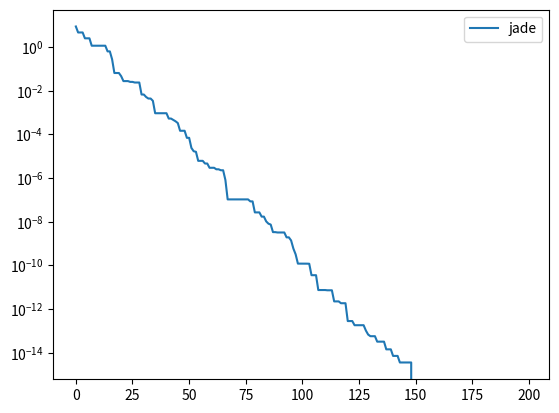

Write Python code to recreate this figure.
import datetime
import math
import numpy as np
import random
from scipy.stats import cauchy
import matplotlib.pyplot as plt
import pandas as pd


# [-100, 100] * 30
def fun_1(x):
    return math.fsum(x ** 2)
    pass


# [-10, 10] * 30
def fun_2(x):
    return math.fsum(np.fabs(x)) + math.prod(np.fabs(x))


# [(-100,100)] * 30    4min13s
def fun_3(x):
    p = 0
    for i in range(len(x)):
        p1 = 0
        for j in range(i + 1):
            p1 += x[j]
            pass
        p += (p1 ** 2)
        pass
    return p
    pass


# [-100, 100] * 30   1min29s   10^-7
def fun_4(x):
    return max(np.fabs(x))
    pass


# [-30, 30] * 30     1min36s 0.66
def fun_5(x):
    p1 = 0
    for i in range(len(x) - 1):
        p1 += (100 * (x[i + 1] - x[i] ** 2) ** 2 + (1 - x[i]) ** 2)
        pass
    return p1
    pass


# [-100, 100] * 30   16s   0.0 -30+
def fun_6(x):
    return np.sum((x + 0.5) ** 2)
    pass


# [-1.28, 1.28] * 30
def fun_7(x):
    p1 = np.arange(len(x)) + 1.0
    return sum(p1 * x ** 4) + np.random.rand()
    pass


# [-500, 500] * 30    18s  10^-3
def fun_8(x):
    p1 = sum(x * np.sin(np.sqrt(np.fabs(x))))
    return 418.98288727243369 * len(x) - p1


# [-5.12, 5.12] * 30   18s 10^-6
def fun_9(x):
    return np.sum(x ** 2 - 10.0 * np.cos(2.0 * np.pi * x) + 10)
    pass


# [-32, 32] * 30      21s 10^-15
def fun_10(x):
    p1 = -0.2 * np.sqrt(np.sum(x ** 2) / len(x))
    p2 = np.sum(np.cos(2 * np.pi * x)) / len(x)
    return 20 - 20 * math.exp(p1) + math.exp(1) - math.exp(p2)
    pass


# [-600, 600] * 30   19s  0.0
def fun_11(x):
    p1 = np.sqrt(np.arange(len(x)) + 1.0)
    return np.sum(x ** 2) / 4000.0 - np.prod(np.cos(x / p1)) + 1.0
    pass


# [-50, 50] * 30    48s  10^-32
def fun_12(x):
    y = np.ones(len(x)) + (x + 1) / 4
    u_x = np.zeros(len(x))
    for i in range(len(x)):
        if x[i] > 10:
            u_x[i] = 100 * (x[i] - 10) ** 4
            pass
        elif x[i] < -10:
            u_x[i] = 100 * (-x[i] - 10) ** 4
            pass
        else:
            pass
        pass
    p1 = 10 * (np.sin(np.pi * y[0])) ** 2
    p2 = 0
    for i in range(len(x) - 1):
        p2 += (y[i] - 1) ** 2 * (1 + 10 * (np.sin(np.pi * y[i + 1])) ** 2)
        pass
    p3 = np.pi * (p1 + p2 + (y[len(x) - 1]) ** 2) / len(x)
    return p3 + sum(u_x)
    pass


# [-50, 50] * 30    46s  10^-32
def fun_13(x):
    u_x = np.zeros(len(x))
    for i in range(len(x)):
        if x[i] > 5:
            u_x[i] = 100 * (x[i] - 5) ** 4
            pass
        elif x[i] < -5:
            u_x[i] = 100 * (-x[i] - 5) ** 4
            pass
        else:
            pass
        pass
    p1 = (np.sin(3 * np.pi * x[0])) ** 2
    p2 = 0
    for i in range(len(x) - 1):
        p2 += (x[i] - 1) ** 2 * (1 + (np.sin(3 * np.pi * x[i + 1])) ** 2)
        pass
    p3 = (x[len(x) - 1] - 1) ** 2 * (1 + (np.sin(np.pi * 2 * x[len(x) - 1])) ** 2)
    return 0.1 * (p1 + p2 + p3) + sum(u_x)
    pass


# [(-5, 10), (0, 15)]
def fun_branin(x):
    a = 1
    b = 5.1 / (4 * np.pi ** 2)
    c = 5 / np.pi
    r = 6
    s = 10
    t = 1 / (8 * np.pi)
    return a * (x[1] - b * x[0] ** 2 + c * x[0] - r) ** 2 + s * (1 - t) * np.cos(x[0]) + s
    pass


def fun_goldstein_price(x):
    return (1 + ((x[0] + x[1] + 1) ** 2) * (19 - 14 * x[0] + 3 * x[0] ** 2 - 14 * x[1] + 6 * x[0] * x[1] + 3 * x[1] ** 2)) * (
            30 + ((2 * x[0] - 3 * x[1]) ** 2) * (18 - 32 * x[0] + 12 * x[0] ** 2 + 48 * x[1] - 36 * x[0] * x[1] + 27 * x[1] ** 2))


# [(0, 1)] * 3
def fun_hartman3(x):
    alpha = [1.0, 1.2, 3.0, 3.2]
    a = [
        [3, 10, 30],
        [0.1, 10, 35],
        [3, 10, 30],
        [0.1, 10, 35]
    ]
    p = [
        [3689, 1170, 2673],
        [4699, 4387, 7470],
        [1091, 8732, 5547],
        [381, 5743, 8828]
    ]
    outer = 0
    for i in range(4):
        inner = 0
        for j in range(3):
            inner += a[i][j] * (x[j] - 0.0001 * p[i][j]) ** 2
            pass
        outer += alpha[i] * np.exp(-inner)
        pass
    return -outer
    pass


# [(0, 1)] * 6
def fun_hartman6(x):
    alpha = [1.0, 1.2, 3.0, 3.2]
    a = [
        [10, 3, 17, 3.5, 1.7, 8],
        [0.05, 10, 17, 0.1, 8, 14],
        [3, 3.5, 1.7, 10, 17, 8],
        [17, 8, 0.05, 10, 0.1, 14]
    ]
    p = [
        [1312, 1696, 5569, 124, 8283, 5886],
        [2329, 4135, 8307, 3736, 1004, 9991],
        [2348, 1451, 3522, 2883, 3047, 6650],
        [4047, 8828, 8732, 5743, 1091, 381]
    ]
    outer = 0
    for i in range(4):
        inner = 0
        for j in range(6):
            inner += a[i][j] * (x[j] - 0.0001 * p[i][j]) ** 2
            pass
        outer += alpha[i] * np.exp(-inner)
        pass
    return -outer
    pass


# [(0, 10)] * 4
def fun_shekel5(x):
    m = 5
    outer = 0
    alpha = [1, 2, 2, 4, 4, 6, 3, 7, 5, 5]
    c = [
        [4.0, 1, 8, 6, 3, 2, 5, 8, 6, 7.0],
        [4.0, 1, 8, 6, 7, 9, 3, 1, 2, 3.6],
        [4.0, 1, 8, 6, 3, 2, 5, 8, 6, 7.0],
        [4.0, 1, 8, 6, 7, 9, 3, 1, 2, 3.6]
    ]
    for i in range(m):
        inner = 0
        for j in range(4):
            inner += (x[j] - c[j][i]) ** 2
            pass
        inner += alpha[i] * 0.1
        outer += 1 / inner
        pass
    return -outer
    pass


def fun_shekel7(x):
    m = 7
    outer = 0
    alpha = [1, 2, 2, 4, 4, 6, 3, 7, 5, 5]
    c = [
        [4.0, 1, 8, 6, 3, 2, 5, 8, 6, 7.0],
        [4.0, 1, 8, 6, 7, 9, 3, 1, 2, 3.6],
        [4.0, 1, 8, 6, 3, 2, 5, 8, 6, 7.0],
        [4.0, 1, 8, 6, 7, 9, 3, 1, 2, 3.6]
    ]
    for i in range(m):
        inner = 0
        for j in range(4):
            inner += (x[j] - c[j][i]) ** 2
            pass
        inner += alpha[i] * 0.1
        outer += 1 / inner
        pass
    return -outer
    pass


def fun_shekel10(x):
    m = 10
    outer = 0
    alpha = [1, 2, 2, 4, 4, 6, 3, 7, 5, 5]
    c = [
        [4.0, 1, 8, 6, 3, 2, 5, 8, 6, 7.0],
        [4.0, 1, 8, 6, 7, 9, 3, 1, 2, 3.6],
        [4.0, 1, 8, 6, 3, 2, 5, 8, 6, 7.0],
        [4.0, 1, 8, 6, 7, 9, 3, 1, 2, 3.6]
    ]
    for i in range(m):
        inner = 0
        for j in range(4):
            inner += (x[j] - c[j][i]) ** 2
            pass
        inner += alpha[i] * 0.1
        outer += 1 / inner
        pass
    return -outer
    pass


def jade_a(fobj, bounds, popsize=100, its=1000, c=0.1):
    dimensions = len(bounds)
    pop = np.random.rand(popsize, dimensions)
    min_b, max_b = np.asarray(bounds).T
    diff = np.fabs(min_b - max_b)
    population = min_b + pop * diff
    population_new = np.random.rand(popsize, dimensions)
    for i in range(len(population_new)):
        population_new[i] = population[i]
        pass
    mean_cr = 0.5
    mean_mut = 0.5
    a = []  # 定义一个新种群A初始化为空
    for i in range(its):
        s_mut = []
        s_cr = []  # 存储成功的cr值，每代清空
        population = list(population)
        population.sort(key=fobj)
        population = np.array(population)
        best = population[0]
        fitness_best = fobj(best)
        fitness = np.asarray([fobj(ind) for ind in population])
        for j in range(popsize):
            p = 0.05 * popsize
            idx_x_best_p = random.randint(0, int(p))
            x_best_p = population[idx_x_best_p]
            idxs = [idx for idx in range(popsize) if idx != j]
            x_r1, x_r2 = population[np.random.choice(idxs, 2, replace=False)]
            idx_x_r2 = random.randint(0, len(population) + len(a) - 3)
            if idx_x_r2 >= (len(population) - 2):
                x_r2 = a[idx_x_r2 - len(population) + 2]
            mut = cauchy.rvs(loc=mean_mut, scale=0.1)
            while mut < 0 or mut > 1:
                if mut < 0:
                    mut = cauchy.rvs(loc=mean_mut, scale=0.1)
                else:
                    mut = 1
            mutant = population[j] + mut * (x_best_p - population[j]) + mut * (x_r1 - x_r2)
            for mutant_i in range(len(mutant)):
                if mutant[mutant_i] < min_b[mutant_i]:
                    mutant[mutant_i] = (population[j][mutant_i] + min_b[mutant_i]) / 2
                    pass
                elif mutant[mutant_i] > max_b[mutant_i]:
                    mutant[mutant_i] = (population[j][mutant_i] + max_b[mutant_i]) / 2
                    pass
                pass
            cr = random.gauss(mean_cr, 0.1)
            cross_points = np.random.rand(dimensions) < cr
            cross_points[np.random.randint(0, dimensions)] = True
            trial = np.where(cross_points, mutant, population[j])
            fit = fobj(trial)
            if fit < fitness[j]:
                population_new[j] = trial
                a.append(population[j])
                s_cr.append(cr)
                s_mut.append(mut)
            else:
                population_new[j] = population[j]
        while len(a) > popsize:
            index = random.randint(0, len(a) - 1)
            a.pop(index)
            pass
        for k in range(len(population_new)):
            population[k] = population_new[k]
            pass
        if s_cr:
            mean_cr = (1 - c) * mean_cr + c * np.mean(s_cr)
            mean_mut = (1 - c) * mean_mut + c * (sum(ff ** 2 for ff in s_mut) / sum(s_mut))
        yield best, fitness_best
        pass
    pass


def jade_without_a(fobj, bounds, popsize=100, its=1000, c=0.1):
    dimensions = len(bounds)
    pop = np.random.rand(popsize, dimensions)
    min_b, max_b = np.asarray(bounds).T
    diff = np.fabs(min_b - max_b)
    population = min_b + pop * diff
    population_new = np.random.rand(popsize, dimensions)
    for i in range(len(population_new)):
        population_new[i] = population[i]
        pass
    mean_cr = 0.5
    mean_mut = 0.5
    for i in range(its):
        s_mut = []
        s_cr = []  # 存储成功的cr值，每代清空
        population = list(population)
        population.sort(key=fobj)
        population = np.array(population)
        best = population[0]
        fitness_best = fobj(best)
        fitness = np.asarray([fobj(ind) for ind in population])
        for j in range(popsize):
            p = 0.05 * popsize
            idx_x_best_p = random.randint(0, int(p))
            x_best_p = population[idx_x_best_p]
            idxs = [idx for idx in range(popsize) if idx != j]
            x_r1, x_r2 = population[np.random.choice(idxs, 2, replace=False)]
            mut = cauchy.rvs(loc=mean_mut, scale=0.1)
            while mut < 0 or mut > 1:
                if mut < 0:
                    mut = cauchy.rvs(loc=mean_mut, scale=0.1)
                else:
                    mut = 1
            mutant = population[j] + mut * (x_best_p - population[j]) + mut * (x_r1 - x_r2)
            for mutant_i in range(len(mutant)):
                if mutant[mutant_i] < min_b[mutant_i]:
                    mutant[mutant_i] = (population[j][mutant_i] + min_b[mutant_i]) / 2
                    pass
                elif mutant[mutant_i] > max_b[mutant_i]:
                    mutant[mutant_i] = (population[j][mutant_i] + max_b[mutant_i]) / 2
                    pass
                pass
            cr = random.gauss(mean_cr, 0.1)
            cross_points = np.random.rand(dimensions) < cr
            if not np.any(cross_points):
                cross_points[np.random.randint(0, dimensions)] = True
            trial = np.where(cross_points, mutant, population[j])
            fit = fobj(trial)
            if fit < fitness[j]:
                population_new[j] = trial
                s_cr.append(cr)
                s_mut.append(mut)
            else:
                population_new[j] = population[j]
        for k in range(len(population_new)):
            population[k] = population_new[k]
            pass
        if s_cr:
            mean_cr = (1 - c) * mean_cr + c * np.mean(s_cr)
            mean_mut = (1 - c) * mean_mut + c * (sum(ff ** 2 for ff in s_mut) / sum(s_mut))
        yield best, fitness_best
        pass
    pass


def jade_a_test(fun, bounds, its=1000, log=1):
    start = datetime.datetime.now()
    it = list(jade_a(fun, bounds, popsize=100, its=its))
    print(it[-1])
    end = datetime.datetime.now()
    print(end - start)
    x, f = zip(*it)
    plt.plot(f, label='jade')
    if log == 1:
        plt.yscale('log')
    plt.legend()
    plt.show()
    pass


def jade_without_a_test(fun, bounds, its=1000, log=1):
    start = datetime.datetime.now()
    it = list(jade_without_a(fun, bounds, popsize=100, its=its))
    print(it[-1])
    end = datetime.datetime.now()
    print(end - start)
    x, f = zip(*it)
    plt.plot(f, label='jade')
    if log == 1:
        plt.yscale('log')
    plt.legend()
    plt.show()
    pass


def jade_a_test_20(fun, bounds, its):
    result = []
    for num in range(50):
        it = list(jade_a(fun, bounds, popsize=100, its=its))
        result.append(it[-1][-1])
        print(num, result[-1])
        pass
    data = pd.DataFrame([['JADE', fun.__name__, its, i] for i in result])
    data.to_csv('data.csv', mode='a', header=False)
    mean_result = np.mean(result)
    std_result = np.std(result)
    data_mean = pd.DataFrame([['JADE', fun.__name__, its, mean_result, std_result]])
    data_mean.to_csv('data_mean.csv', mode='a', index=False, header=False)
    pass


def jade_without_a_test_20(fun, bounds, its):
    result = []
    for num in range(50):
        it = list(jade_without_a(fun, bounds, popsize=100, its=its))
        result.append(it[-1][-1])
        print(num, result[-1])
        pass
    data = pd.DataFrame([['JADE without archive', fun.__name__, its, i] for i in result])
    data.to_csv('data.csv', mode='a', header=False)
    mean_result = np.mean(result)
    std_result = np.std(result)
    data_mean = pd.DataFrame([['JADE without archive', fun.__name__, its, mean_result, std_result]])
    data_mean.to_csv('data_mean.csv', mode='a', index=False, header=False)


dic1 = {
    1: {1: fun_1, 2: [(-100, 100)] * 30, 3: 1500},
    2: {1: fun_2, 2: [(-10, 10)] * 30, 3: 2000},
    3: {1: fun_3, 2: [(-100, 100)] * 30, 3: 5000},
    4: {1: fun_4, 2: [(-100, 100)] * 30, 3: 5000},
    5: {1: fun_5, 2: [(-30, 30)] * 30, 3: 3000},
    6: {1: fun_6, 2: [(-100, 100)] * 30, 3: 100},
    7: {1: fun_7, 2: [(-1.28, 1.28)] * 30, 3: 3000},
    8: {1: fun_8, 2: [(-500, 500)] * 30, 3: 1000},
    9: {1: fun_9, 2: [(-5.12, 5.12)] * 30, 3: 1000},
    10: {1: fun_10, 2: [(-32, 32)] * 30, 3: 500},
    11: {1: fun_11, 2: [(-600, 600)] * 30, 3: 500},
    12: {1: fun_12, 2: [(-50, 50)] * 30, 3: 500},
    13: {1: fun_13, 2: [(-50, 50)] * 30, 3: 500},
    14: {1: fun_branin, 2: [(-5, 10), (0, 15)], 3: 200},
    15: {1: fun_goldstein_price, 2: [(-2, 2)] * 2, 3: 200},
    16: {1: fun_hartman3, 2: [(0, 1)] * 3, 3: 200},
    17: {1: fun_hartman6, 2: [(0, 1)] * 6, 3: 200},
    18: {1: fun_shekel5, 2: [(0, 10)] * 4, 3: 200},
    19: {1: fun_shekel7, 2: [(0, 10)] * 4, 3: 200},
    20: {1: fun_shekel10, 2: [(0, 10)] * 4, 3: 200}
}
# for test_index in range(16, 17):
#     jade_a_test_20(dic1[test_index][1], dic1[test_index][2], dic1[test_index][3])
#     pass
#
jade_without_a_test(fun_10, [(-32, 32)] * 2, its=200, log=1)

